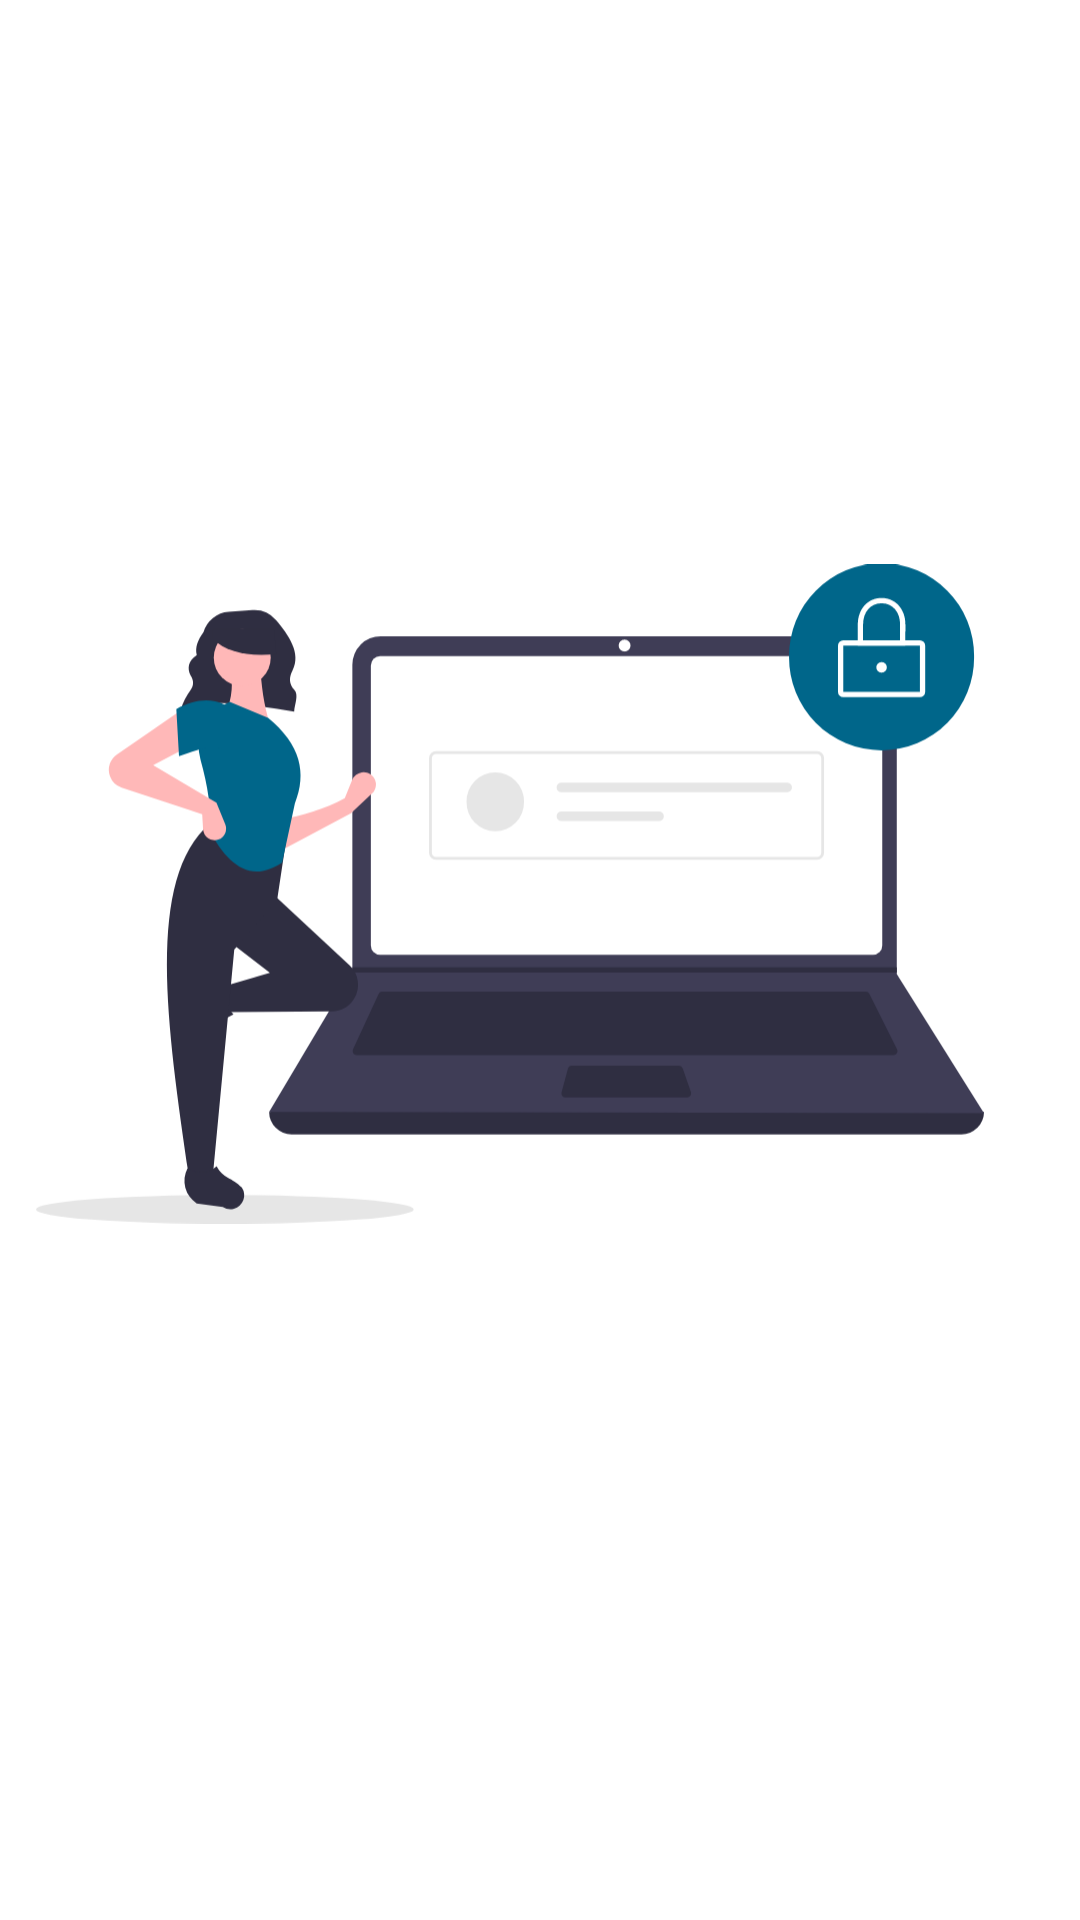

This screen was rendered from an Android layout file. Write that file and the resources it references.
<!-- AndroidManifest.xml: application theme Theme.PasswordManagerKotlinRewrite -->
<!-- res/layout/fragment_login.xml -->
<?xml version="1.0" encoding="utf-8"?>
<androidx.constraintlayout.widget.ConstraintLayout xmlns:android="http://schemas.android.com/apk/res/android"
    xmlns:app="http://schemas.android.com/apk/res-auto"
    xmlns:tools="http://schemas.android.com/tools"
    android:layout_width="match_parent"
    android:layout_height="match_parent"
    tools:context=".fragments.LoginFragment">

    <ImageView
        android:id="@+id/app_login_logo"
        android:layout_width="0dp"
        android:layout_height="0dp"
        android:layout_marginStart="12dp"
        android:layout_marginEnd="32dp"
        android:cropToPadding="false"
        android:importantForAccessibility="no"
        android:src="@drawable/undraw_secure_login_pdn4"
        app:layout_constraintBottom_toTopOf="@id/circle_1"
        app:layout_constraintEnd_toEndOf="parent"
        app:layout_constraintHorizontal_bias="0.0"
        app:layout_constraintStart_toStartOf="parent"
        app:layout_constraintTop_toTopOf="parent" />

    <ImageView
        android:id="@+id/circle_1"
        android:layout_width="wrap_content"
        android:layout_height="wrap_content"
        android:src="@drawable/ic_circle_outlined"
        app:layout_constraintBottom_toTopOf="@id/button_1"
        app:layout_constraintEnd_toStartOf="@+id/circle_2"
        app:layout_constraintHorizontal_bias="0.5"
        app:layout_constraintStart_toStartOf="parent"
        app:tint="?attr/colorPrimary"
        android:layout_marginStart="32dp"
        android:layout_marginBottom="20dp"
        android:importantForAccessibility="no" />

    <ImageView
        android:id="@+id/circle_2"
        android:layout_width="wrap_content"
        android:layout_height="wrap_content"
        android:src="@drawable/ic_circle_outlined"
        app:layout_constraintBottom_toTopOf="@id/button_1"
        app:layout_constraintEnd_toStartOf="@+id/circle_3"
        app:layout_constraintHorizontal_bias="0.5"
        app:layout_constraintStart_toEndOf="@+id/circle_1"
        app:tint="?attr/colorPrimary"
        android:layout_marginBottom="20dp"
        android:importantForAccessibility="no" />

    <ImageView
        android:id="@+id/circle_3"
        android:layout_width="wrap_content"
        android:layout_height="wrap_content"
        android:src="@drawable/ic_circle_outlined"
        app:layout_constraintBottom_toTopOf="@id/button_1"
        app:layout_constraintEnd_toStartOf="@+id/circle_4"
        app:layout_constraintHorizontal_bias="0.5"
        app:layout_constraintStart_toEndOf="@+id/circle_2"
        app:tint="?attr/colorPrimary"
        android:layout_marginBottom="20dp"
        android:importantForAccessibility="no" />

    <ImageView
        android:id="@+id/circle_4"
        android:layout_width="wrap_content"
        android:layout_height="wrap_content"
        android:src="@drawable/ic_circle_outlined"
        app:layout_constraintBottom_toTopOf="@id/button_1"
        app:layout_constraintEnd_toStartOf="@+id/circle_5"
        app:layout_constraintHorizontal_bias="0.5"
        app:layout_constraintStart_toEndOf="@+id/circle_3"
        app:tint="?attr/colorPrimary"
        android:layout_marginBottom="20dp"
        android:importantForAccessibility="no" />

    <ImageView
        android:id="@+id/circle_5"
        android:layout_width="wrap_content"
        android:layout_height="wrap_content"
        android:src="@drawable/ic_circle_outlined"
        app:layout_constraintBottom_toTopOf="@id/button_1"
        app:layout_constraintEnd_toEndOf="parent"
        app:layout_constraintHorizontal_bias="0.5"
        app:layout_constraintStart_toEndOf="@+id/circle_4"
        app:tint="?attr/colorPrimary"
        android:layout_marginBottom="20dp"
        android:layout_marginEnd="32dp"
        android:importantForAccessibility="no" />

    <Button
        android:id="@+id/button_1"
        style="@style/Widget.MaterialComponents.Button.OutlinedButton.Circular"
        android:text="@string/button_1"
        android:textSize="20sp"
        app:layout_constraintBottom_toTopOf="@+id/button_4"
        app:layout_constraintEnd_toStartOf="@+id/button_0"
        app:layout_constraintStart_toStartOf="parent"
        app:strokeColor="?attr/colorPrimary" />

    <Button
        android:id="@+id/button_2"
        style="@style/Widget.MaterialComponents.Button.OutlinedButton.Circular"
        android:text="@string/button_2"
        android:textSize="20sp"
        app:layout_constraintBottom_toTopOf="@+id/button_5"
        app:layout_constraintEnd_toStartOf="@+id/button_clear"
        app:layout_constraintHorizontal_bias="0.506"
        app:layout_constraintStart_toEndOf="@+id/button_forgot_password"
        app:strokeColor="?attr/colorPrimary" />

    <Button
        android:id="@+id/button_3"
        style="@style/Widget.MaterialComponents.Button.OutlinedButton.Circular"
        android:text="@string/button_3"
        android:textSize="20sp"
        app:layout_constraintBottom_toTopOf="@+id/button_6"
        app:layout_constraintEnd_toEndOf="parent"
        app:layout_constraintHorizontal_bias="0.493"
        app:layout_constraintStart_toEndOf="@+id/button_0"
        app:strokeColor="?attr/colorPrimary" />

    <Button
        android:id="@+id/button_4"
        style="@style/Widget.MaterialComponents.Button.OutlinedButton.Circular"
        android:text="@string/button_4"
        android:textSize="20sp"
        app:layout_constraintBottom_toTopOf="@+id/button_7"
        app:layout_constraintEnd_toStartOf="@+id/button_0"
        app:layout_constraintStart_toStartOf="parent"
        app:strokeColor="?attr/colorPrimary" />

    <Button
        android:id="@+id/button_5"
        style="@style/Widget.MaterialComponents.Button.OutlinedButton.Circular"
        android:text="@string/button_5"
        android:textSize="20sp"
        app:layout_constraintBottom_toTopOf="@+id/button_8"
        app:layout_constraintEnd_toStartOf="@+id/button_clear"
        app:layout_constraintHorizontal_bias="0.506"
        app:layout_constraintStart_toEndOf="@+id/button_forgot_password"
        app:strokeColor="?attr/colorPrimary" />

    <Button
        android:id="@+id/button_6"
        style="@style/Widget.MaterialComponents.Button.OutlinedButton.Circular"
        android:text="@string/button_6"
        android:textSize="20sp"
        app:layout_constraintBottom_toTopOf="@+id/button_9"
        app:layout_constraintEnd_toEndOf="parent"
        app:layout_constraintHorizontal_bias="0.493"
        app:layout_constraintStart_toEndOf="@+id/button_0"
        app:strokeColor="?attr/colorPrimary" />

    <Button
        android:id="@+id/button_8"
        style="@style/Widget.MaterialComponents.Button.OutlinedButton.Circular"
        android:text="@string/button_8"
        android:textSize="20sp"
        app:layout_constraintBottom_toTopOf="@+id/button_0"
        app:layout_constraintEnd_toStartOf="@+id/button_clear"
        app:layout_constraintHorizontal_bias="0.506"
        app:layout_constraintStart_toEndOf="@+id/button_forgot_password"
        app:strokeColor="?attr/colorPrimary" />

    <Button
        android:id="@+id/button_9"
        style="@style/Widget.MaterialComponents.Button.OutlinedButton.Circular"
        android:text="@string/button_9"
        android:textSize="20sp"
        app:layout_constraintBottom_toTopOf="@+id/button_clear"
        app:layout_constraintEnd_toEndOf="parent"
        app:layout_constraintHorizontal_bias="0.493"
        app:layout_constraintStart_toEndOf="@+id/button_0"
        app:strokeColor="?attr/colorPrimary" />

    <Button
        android:id="@+id/button_7"
        style="@style/Widget.MaterialComponents.Button.OutlinedButton.Circular"
        android:text="@string/button_7"
        android:textSize="20sp"
        app:layout_constraintBottom_toTopOf="@+id/button_forgot_password"
        app:layout_constraintEnd_toStartOf="@+id/button_0"
        app:layout_constraintStart_toStartOf="parent"
        app:strokeColor="?attr/colorPrimary" />

    <Button
        android:id="@+id/button_clear"
        style="@style/Widget.MaterialComponents.Button.OutlinedButton.Circular"
        android:layout_marginBottom="24dp"
        android:text="@string/button_clear"
        android:textSize="20sp"
        app:layout_constraintBottom_toBottomOf="parent"
        app:layout_constraintEnd_toEndOf="parent"
        app:layout_constraintHorizontal_bias="0.5"
        app:layout_constraintStart_toEndOf="@+id/button_0"
        app:strokeColor="?attr/colorPrimary" />

    <Button
        android:id="@+id/button_0"
        style="@style/Widget.MaterialComponents.Button.OutlinedButton.Circular"
        android:layout_marginBottom="24dp"
        android:text="@string/button_0"
        android:textSize="20sp"
        app:layout_constraintBottom_toBottomOf="parent"
        app:layout_constraintEnd_toStartOf="@+id/button_clear"
        app:layout_constraintHorizontal_bias="0.5"
        app:layout_constraintStart_toEndOf="@+id/button_forgot_password"
        app:strokeColor="?attr/colorPrimary" />

    <Button
        android:id="@+id/button_forgot_password"
        style="@style/Widget.MaterialComponents.Button.OutlinedButton.Circular"
        android:layout_marginBottom="24dp"
        android:letterSpacing="0"
        android:text="@string/button_forgot_password"
        android:textAllCaps="false"
        android:textSize="13sp"
        app:icon="@drawable/ic_password"
        app:iconGravity="start"
        app:iconPadding="2dp"
        app:iconSize="20dp"
        app:layout_constraintBottom_toBottomOf="parent"
        app:layout_constraintEnd_toStartOf="@+id/button_0"
        app:layout_constraintHorizontal_bias="0.5"
        app:layout_constraintStart_toStartOf="parent"
        app:strokeColor="?attr/colorPrimary" />

</androidx.constraintlayout.widget.ConstraintLayout>
<!-- resources referenced by this layout -->
<resources>
  <!-- drawable undraw_secure_login_pdn4: vector/xml drawable (drawable, 6037 chars, omitted) -->
  <string name="button_0">0</string>
  <string name="button_1">1</string>
  <string name="button_2">2</string>
  <string name="button_3">3</string>
  <string name="button_4">4</string>
  <string name="button_5">5</string>
  <string name="button_6">6</string>
  <string name="button_7">7</string>
  <string name="button_8">8</string>
  <string name="button_9">9</string>
  <string name="button_clear">x</string>
  <string name="button_forgot_password">Forgot?</string>
  <style name="Theme.PasswordManagerKotlinRewrite" parent="Theme.MaterialComponents.DayNight.NoActionBar">
          
          <item name="colorPrimary">@color/custom_cyan</item>
          <item name="colorPrimaryVariant">@color/custom_cyan</item>
          <item name="colorOnPrimary">@color/white</item>
          
          <item name="colorSecondary">@color/custom_cyan</item>
          <item name="colorSecondaryVariant">@color/custom_cyan</item>
          <item name="colorOnSecondary">@color/white</item>
          
          <item name="android:statusBarColor">?attr/colorPrimaryVariant</item>
          
          <item name="android:textColor">@color/black</item>
      </style>
  <color name="custom_cyan">#00668A</color>
  <color name="white">#FFFFFFFF</color>
  <color name="black">#FF000000</color>
</resources>
